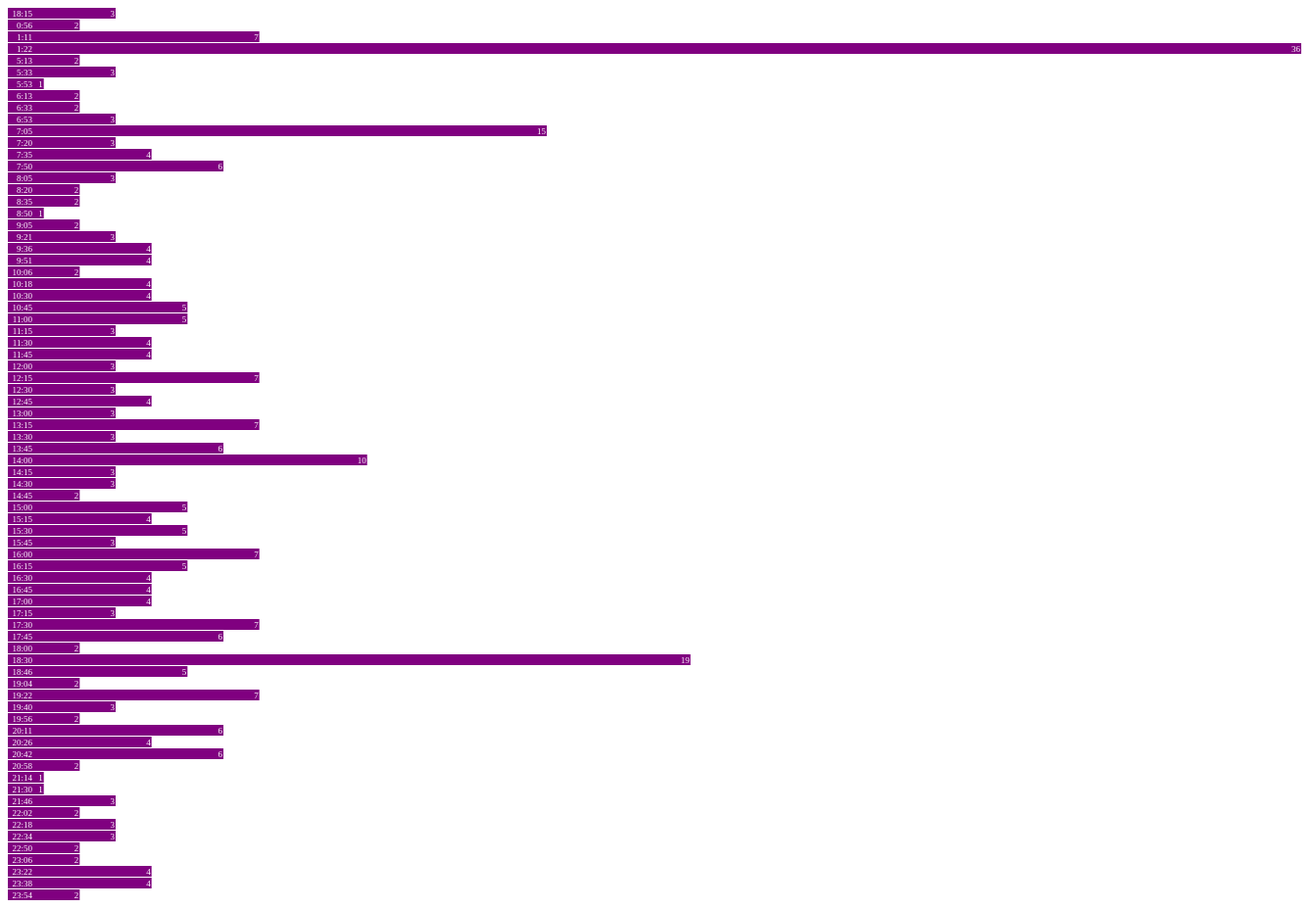
D3 v3 page, settled after 480 driven frames (8 s of simulated time); the page loaded 1 data file(s).



var width = 2200, barHeight = 12;

var x = d3.scale.linear()
    .range([0, width]);

var chart = d3.select(".chart")
    .attr("width", width);

d3.tsv("data-71-Inbound-AvgDiff-2014-03-01.tsv", type, function(error, data) {
  x.domain([0, 60]);
//d3.max(data, function(d) { return d.close; })]);

  chart.attr("height", barHeight * data.length);

  var bar = chart.selectAll("g")
      .data(data)
    .enter().append("g")
      .attr("transform", function(d, i) { return "translate(0," + i * barHeight + ")"; });

  bar.append("rect")
      .attr("width", function(d) { return x(d.close); })
      .attr("height", barHeight - 1);

  bar.append("text")
      .attr("x", function(d) { return x(d.close) - 1; })
      .attr("y", barHeight / 2)
      .attr("dy", ".35em")
      .text(function(d) { return d.close; });

  bar.append("text")
      .attr("x", 25)
      .attr("y", barHeight / 2)
      .attr("dy", ".35em")
      .text(function(d) { return d.date; });


});

function type(d) {
  d.value = +d.value; // coerce to number
  return d;
}



### data: data-71-Inbound-AvgDiff-2014-03-01.tsv
date	close
18:15	3
0:56	2
1:11	7
1:22	36
5:13	2
5:33	3
5:53	1
6:13	2
6:33	2
6:53	3
7:05	15
7:20	3
7:35	4
7:50	6
8:05	3
8:20	2
8:35	2
8:50	1
9:05	2
9:21	3
9:36	4
9:51	4
10:06	2
10:18	4
10:30	4
10:45	5
11:00	5
11:15	3
11:30	4
11:45	4
12:00	3
12:15	7
12:30	3
12:45	4
13:00	3
13:15	7
13:30	3
13:45	6
14:00	10
14:15	3
14:30	3
14:45	2
15:00	5
15:15	4
15:30	5
15:45	3
16:00	7
16:15	5
16:30	4
16:45	4
17:00	4
17:15	3
17:30	7
17:45	6
18:00	2
18:30	19
18:46	5
19:04	2
19:22	7
19:40	3
... 16 more rows